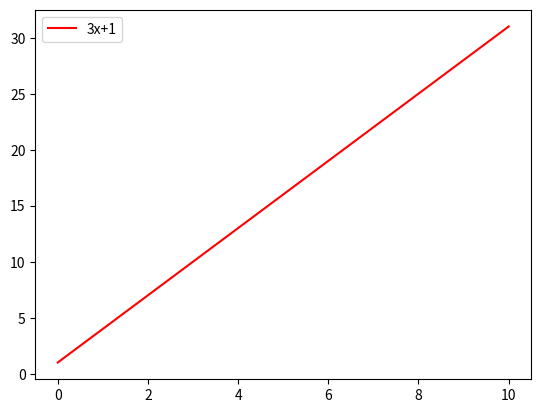

Write the Python code that produced this figure.
import numpy as np
import matplotlib.pyplot as plt

x = np.linspace(0,10)

y = 3*x+1




plt.plot(x,y, 'r', label='3x+1')
plt.legend(loc='upper left')

plt.show()